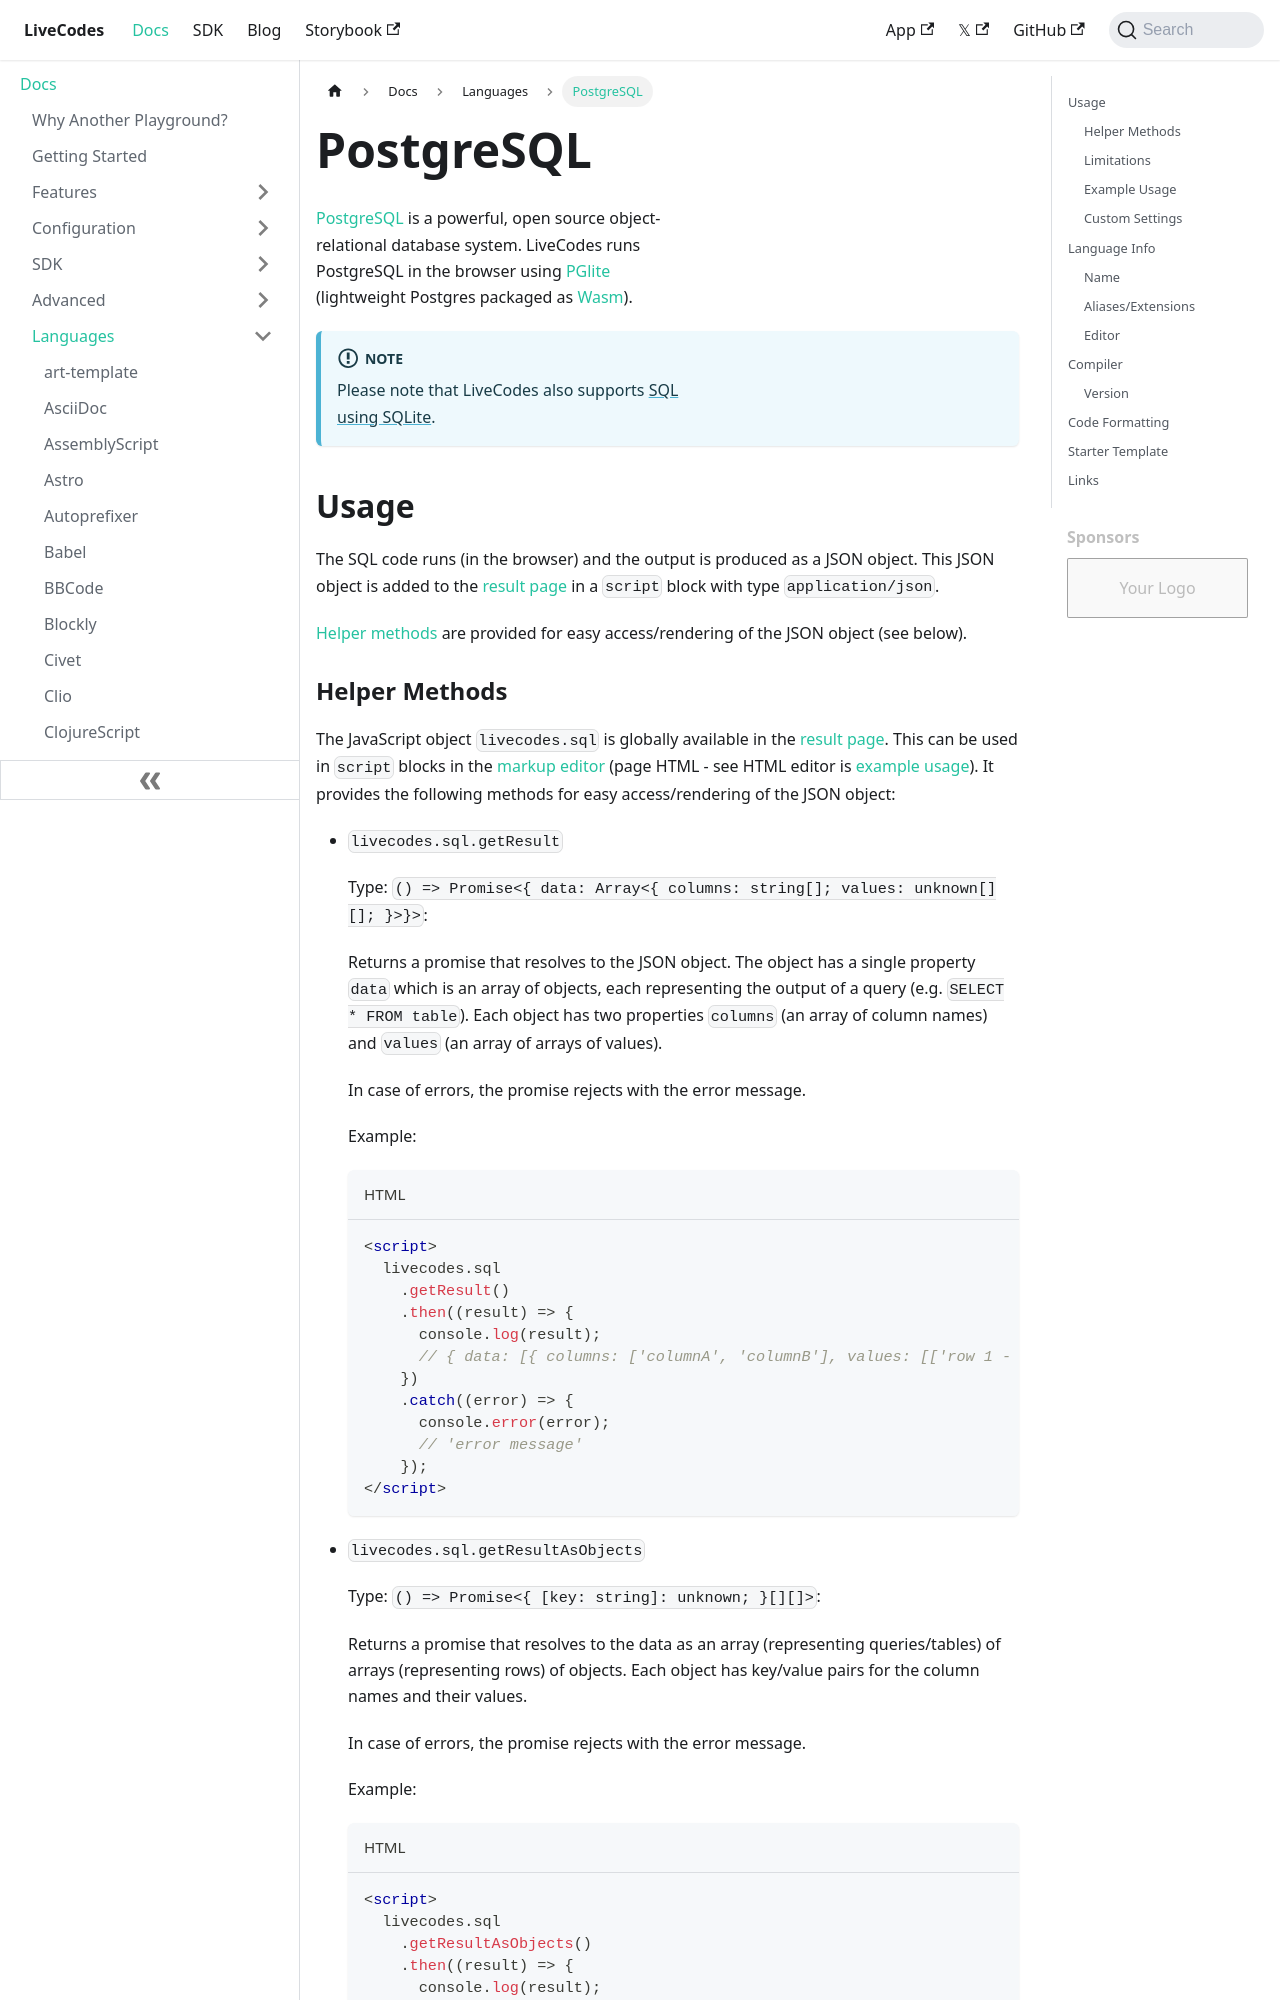

repository: HenriqueOs98/livecodes · page: docs/languages/postgresql/index.html · generator: docusaurus

# PostgreSQL

[PostgreSQL](https://www.postgresql.org/) is a powerful, open source object-relational database system. LiveCodes runs PostgreSQL in the browser using [PGlite](https://github.com/electric-sql/pglite) (lightweight Postgres packaged as [Wasm](https://webassembly.org/)).

:::info Note

Please note that LiveCodes also supports [SQL using SQLite](./sql.md).

:::

## Usage

The SQL code runs (in the browser) and the output is produced as a JSON object. This JSON object is added to the [result page](../features/result.md) in a `script` block with type `application/json`.

[Helper methods](#helper-methods) are provided for easy access/rendering of the JSON object (see below).
